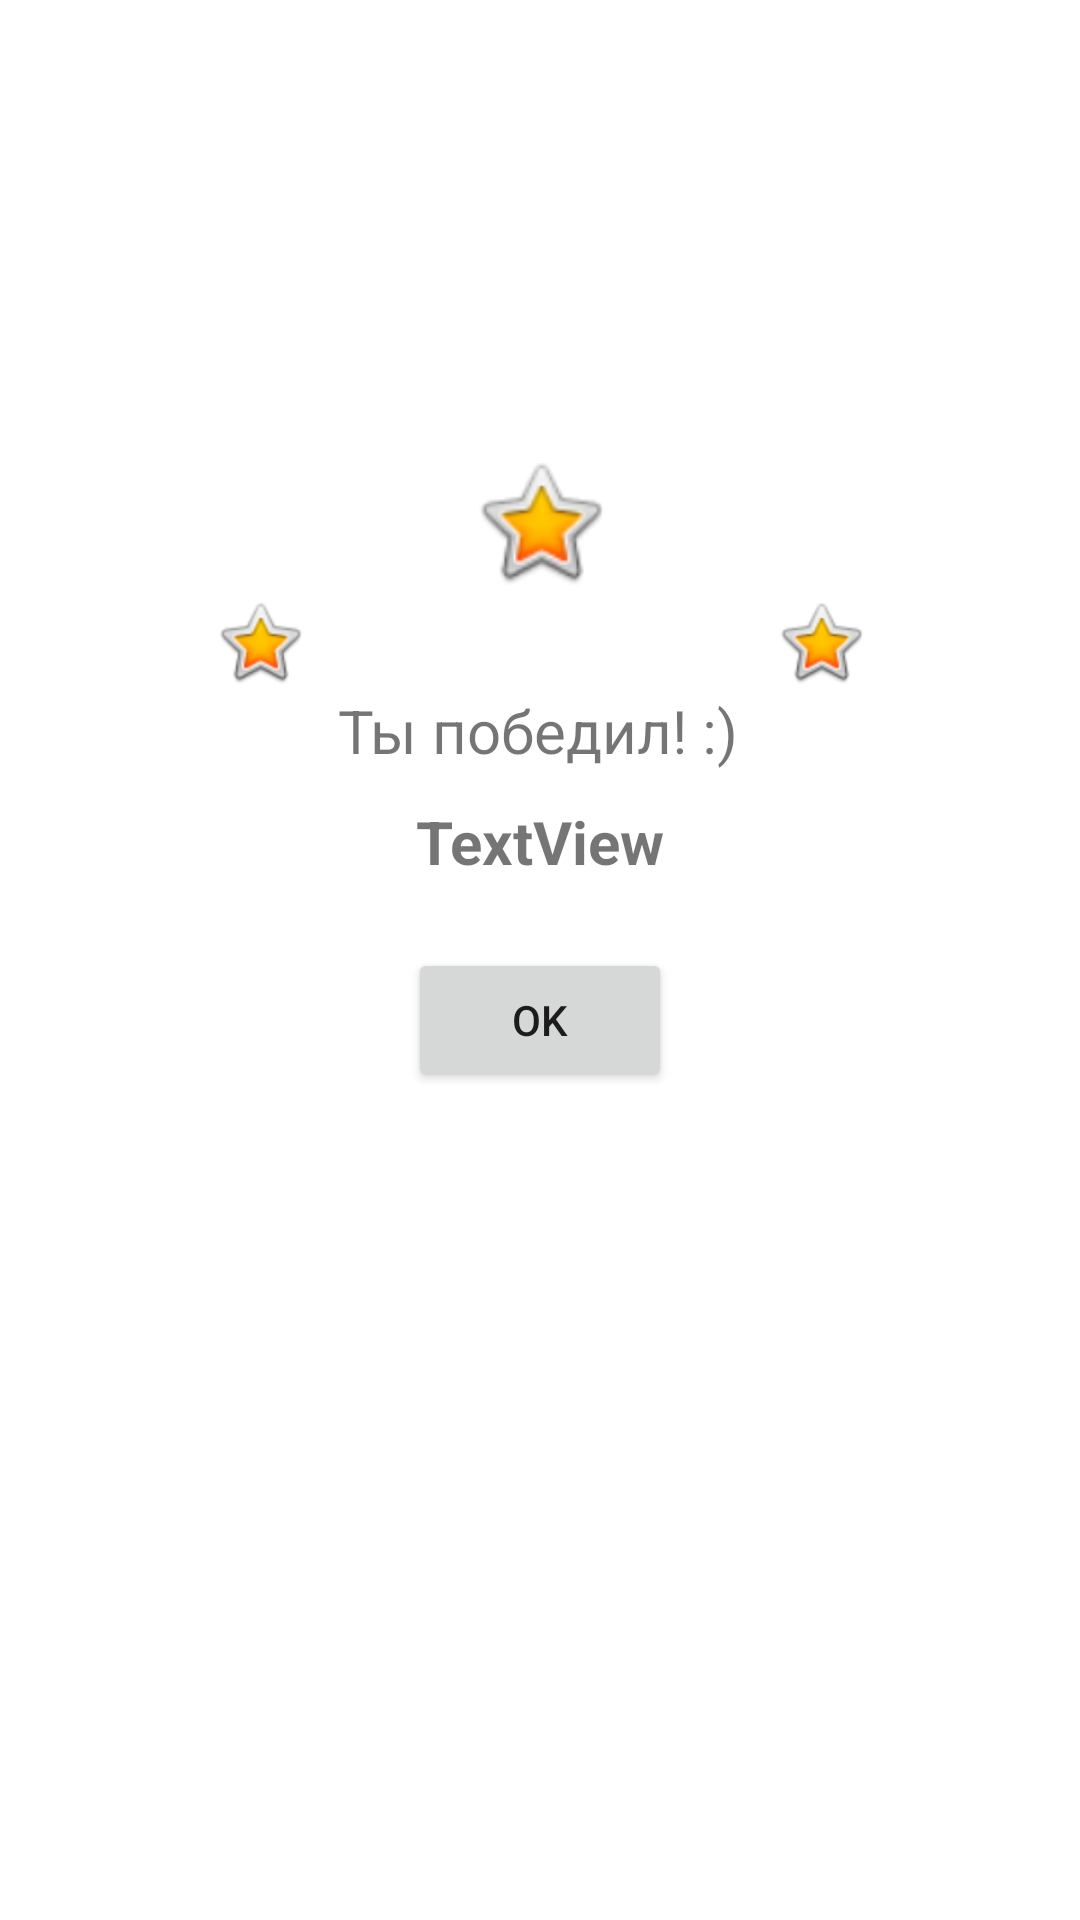

Layout XML and referenced resources for this Android screen:
<!-- AndroidManifest.xml: application theme Theme.Million -->
<!-- res/layout/activity_winner.xml -->
<?xml version="1.0" encoding="utf-8"?>
<androidx.constraintlayout.widget.ConstraintLayout xmlns:android="http://schemas.android.com/apk/res/android"
    xmlns:app="http://schemas.android.com/apk/res-auto"
    xmlns:tools="http://schemas.android.com/tools"
    android:layout_width="match_parent"
    android:layout_height="match_parent"
    tools:context=".WinnerActivity">

    <ImageView
        android:id="@+id/imageView"
        android:layout_width="51dp"
        android:layout_height="48dp"
        android:layout_marginTop="150dp"
        app:layout_constraintEnd_toEndOf="parent"
        app:layout_constraintStart_toStartOf="parent"
        app:layout_constraintTop_toTopOf="parent"
        app:srcCompat="@android:drawable/btn_star_big_on" />

    <ImageView
        android:id="@+id/imageView2"
        android:layout_width="wrap_content"
        android:layout_height="wrap_content"
        android:layout_marginEnd="52dp"
        app:layout_constraintEnd_toStartOf="@+id/imageView"
        app:layout_constraintTop_toBottomOf="@+id/imageView"
        app:srcCompat="@android:drawable/btn_star_big_on" />

    <ImageView
        android:id="@+id/imageView3"
        android:layout_width="wrap_content"
        android:layout_height="wrap_content"
        android:layout_marginStart="52dp"
        app:layout_constraintStart_toEndOf="@+id/imageView"
        app:layout_constraintTop_toBottomOf="@+id/imageView"
        app:srcCompat="@android:drawable/btn_star_big_on" />

    <TextView
        android:id="@+id/tvMessage"
        android:layout_width="wrap_content"
        android:layout_height="wrap_content"
        android:layout_marginTop="32dp"
        android:text="@string/wintext"
        android:textSize="20sp"
        app:layout_constraintEnd_toEndOf="parent"
        app:layout_constraintHorizontal_bias="0.498"
        app:layout_constraintStart_toStartOf="parent"
        app:layout_constraintTop_toBottomOf="@+id/imageView" />

    <TextView
        android:id="@+id/tvWinValue"
        android:layout_width="wrap_content"
        android:layout_height="wrap_content"
        android:layout_marginTop="10dp"
        android:text="TextView"
        android:textSize="20sp"
        android:textStyle="bold"
        app:layout_constraintEnd_toEndOf="parent"
        app:layout_constraintStart_toStartOf="parent"
        app:layout_constraintTop_toBottomOf="@+id/tvMessage" />

    <Button
        android:id="@+id/btnClose"
        android:layout_width="wrap_content"
        android:layout_height="wrap_content"
        android:layout_marginBottom="276dp"
        android:text="@android:string/ok"
        app:layout_constraintBottom_toBottomOf="parent"
        app:layout_constraintEnd_toEndOf="parent"
        app:layout_constraintStart_toStartOf="parent" />
</androidx.constraintlayout.widget.ConstraintLayout>
<!-- resources referenced by this layout -->
<resources>
  <string name="wintext">Ты победил! :)</string>
  <style name="Theme.Million" parent="Theme.MaterialComponents.DayNight.DarkActionBar">
          
          <item name="colorPrimary">@color/purple_500</item>
          <item name="colorPrimaryVariant">@color/purple_700</item>
          <item name="colorOnPrimary">@color/white</item>
          
          <item name="colorSecondary">@color/teal_200</item>
          <item name="colorSecondaryVariant">@color/teal_700</item>
          <item name="colorOnSecondary">@color/black</item>
          
          <item name="android:statusBarColor" tools:targetApi="21">?attr/colorPrimaryVariant</item>
          
      </style>
  <!-- not gathered from this repository: default colours our renderer supplied (Android Studio template values) -->
  <color name="purple_500">#FF6200EE</color>
  <color name="purple_700">#FF3700B3</color>
  <color name="teal_200">#FF03DAC5</color>
  <color name="teal_700">#FF018786</color>
  <color name="black">#FF000000</color>
  <color name="white">#FFFFFFFF</color>
</resources>
